The GitHub repository Shivamm638/IADAI201-2505469-Shivam contains a labelled image folder "processed" with 2 categories: empty, occupied. Examples follow, each with its label.

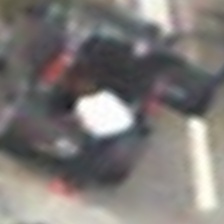
Label: occupied

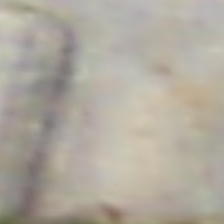
Label: empty

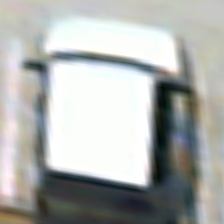
Label: occupied

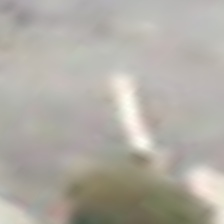
Label: empty

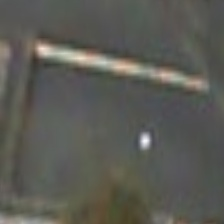
Label: empty

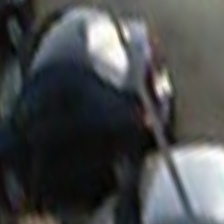
Label: occupied
